Run: headless pygame with SDL's dummy video driver; simulated clock (each Clock.tick advances the game by its frame time, no real sleeping); random seed 0; keys injected as events and as key.get_pressed() state; no mouse input.
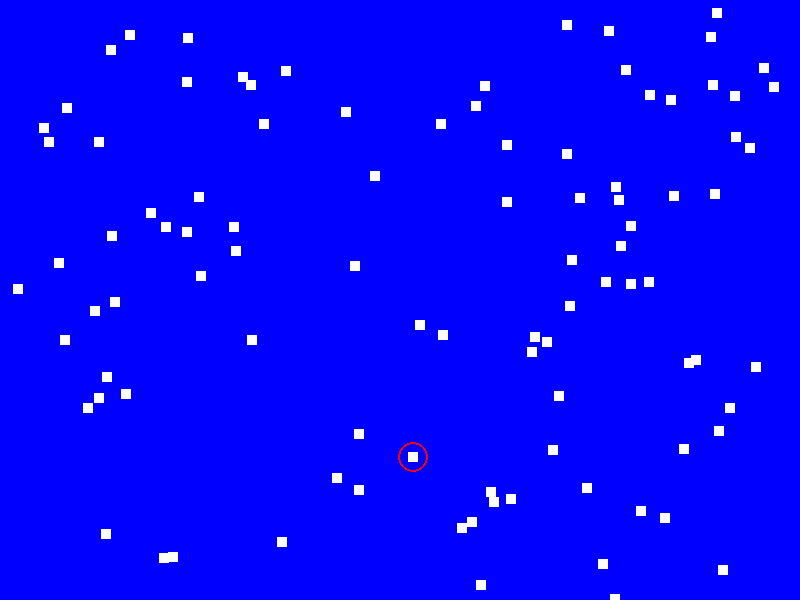
Frame 1 of 4 · flips 1–60 · no input
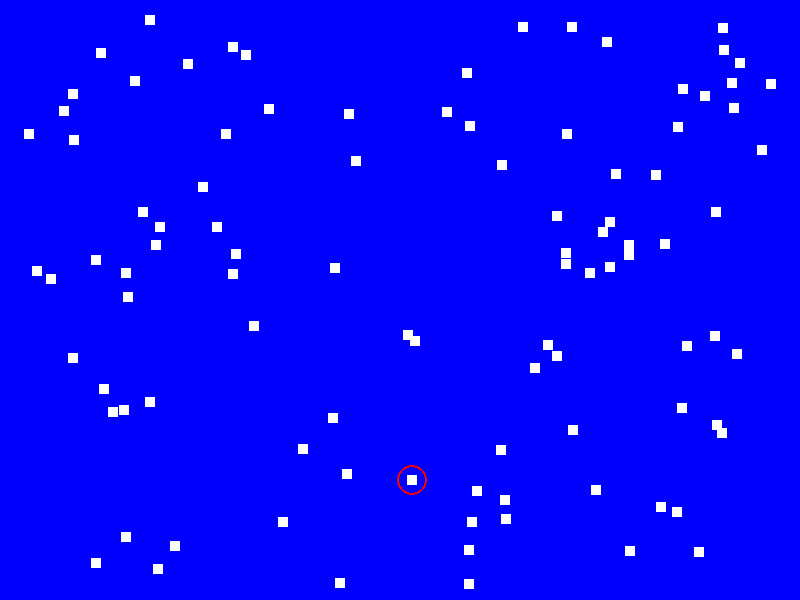
Frame 2 of 4 · flips 61–180 · tapped SPACE, RETURN · held RIGHT (→), D
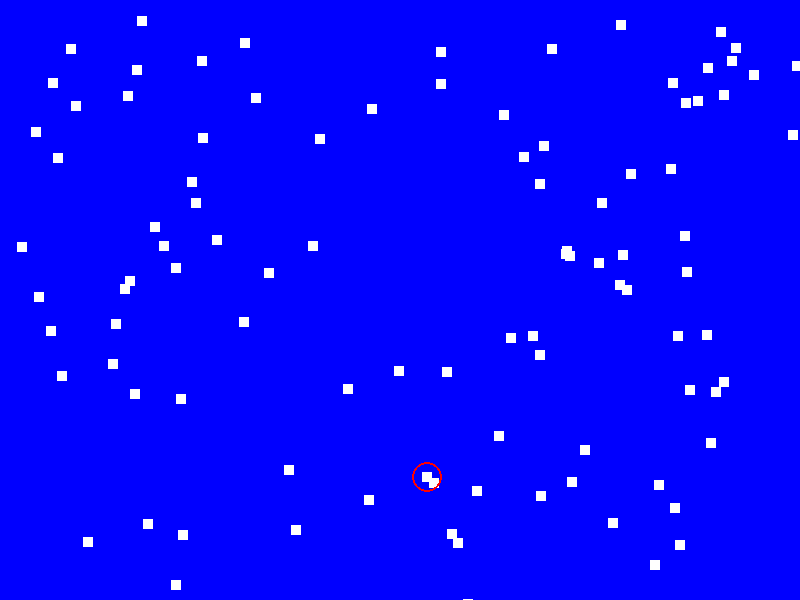
Frame 3 of 4 · flips 181–300 · held DOWN (↓), S
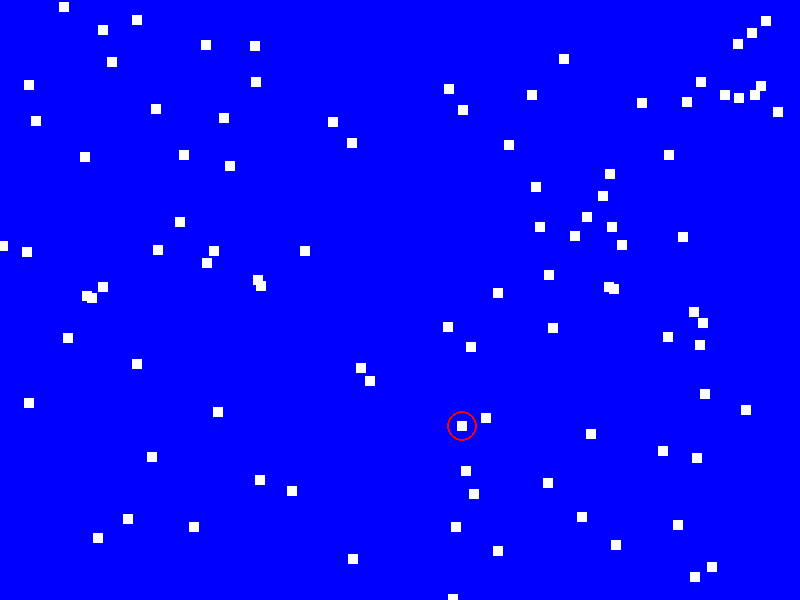
Frame 4 of 4 · flips 301–420 · held LEFT (←), A, UP (↑), W

The pygame program that drew these frames:

import pygame
import random

# Initialize Pygame
pygame.init()

# Set window dimensions
width = 800
height = 600

# Set colors
black = (0, 0, 0)
white = (255, 255, 255)
red = (255, 0, 0)
green = (0, 255, 0)
blue = (0, 0, 255)

# Set simulation variables
population_size = 100
movement_rate = 2
transmission_probability = 10
contagiousness_length = 100
illness_length = 200
death_probability = 0.08

# Define a class for simulating individuals
class Individual(pygame.sprite.Sprite):
    def __init__(self, x, y):
        super().__init__()
        self.image = pygame.Surface([10, 10])
        self.image.fill(white)
        self.rect = self.image.get_rect()
        self.rect.x = x
        self.rect.y = y
        self.state = "healthy"
        self.contagiousness_counter = 0
        self.illness_counter = 0
        self.is_contagious = False
        self.is_ill = False
        self.is_dead = False

    def update(self):
        # Move the person
        self.rect.x += random.randint(-movement_rate, movement_rate)
        self.rect.y += random.randint(-movement_rate, movement_rate)

        # Check if the person is contagious
        if self.is_contagious:
            self.contagiousness_counter += 1
            if self.contagiousness_counter >= contagiousness_length:
                self.is_contagious = False

        # Check if the person is ill
        if self.is_ill:
            self.illness_counter += 1
            if self.illness_counter >= illness_length:
                self.is_ill = False
                self.is_dead = random.random() < death_probability

        # Update the individual's state based on infection status
        if self.state == "infected":
            self.contagiousness_counter += 1
            if self.contagiousness_counter >= contagiousness_length:
                self.state = "recovered"
        elif self.state == "recovered":
            self.illness_counter += 1
            if self.illness_counter >= illness_length:
                if random.random() < death_probability:
                    self.state = "dead"
                else:
                    self.state = "healthy"
                    self.contagiousness_counter = 0
                    self.illness_counter = 0

    def infect(self):
        if self.state == "healthy":
            if random.random() < transmission_probability:
                self.state = "infected"
                self.contagiousness_counter = 0

# Set up the game window
window = pygame.display.set_mode((width, height))
pygame.display.set_caption("Disease Spread Simulation")

# Create a group of all sprites
all_sprites_group = pygame.sprite.Group()

# Create a group of contagious sprites
contagious_sprites_group = pygame.sprite.Group()

# Create the population of people
for i in range(population_size):
    person = Individual(random.randint(0, width), random.randint(0, height))
    all_sprites_group.add(person)

    # Set a random person to be contagious
    if i == 0:
        person.is_contagious = True
        contagious_sprites_group.add(person)

# Run the simulation
running = True
clock = pygame.time.Clock()
while running:
    for event in pygame.event.get():
        if event.type == pygame.QUIT:
            running = False

    # Update and move individuals
    for individual in all_sprites_group:
        individual.update()
        individual.rect.x += random.randint(-movement_rate, movement_rate)
        individual.rect.y += random.randint(-movement_rate, movement_rate)

        # Check for collisions between individuals
        collisions = pygame.sprite.spritecollide(individual, all_sprites_group, False)
        for collision in collisions:
            if collision != individual:
                if collision.is_contagious and individual.state == "healthy":
                    individual.is_contagious = True

    # Draw the background
    window.fill(blue)

    # Draw all the sprites
    all_sprites_group.draw(window)

    # Draw a red circle around contagious people
    for person in contagious_sprites_group:
        pygame.draw.circle(window, red, [person.rect.x + 5, person.rect.y + 5], 15, 2)

    # Update the display
    pygame.display.flip()

    # Set the frame rate
    clock.tick(60)

# Quit Pygame
pygame.quit()
